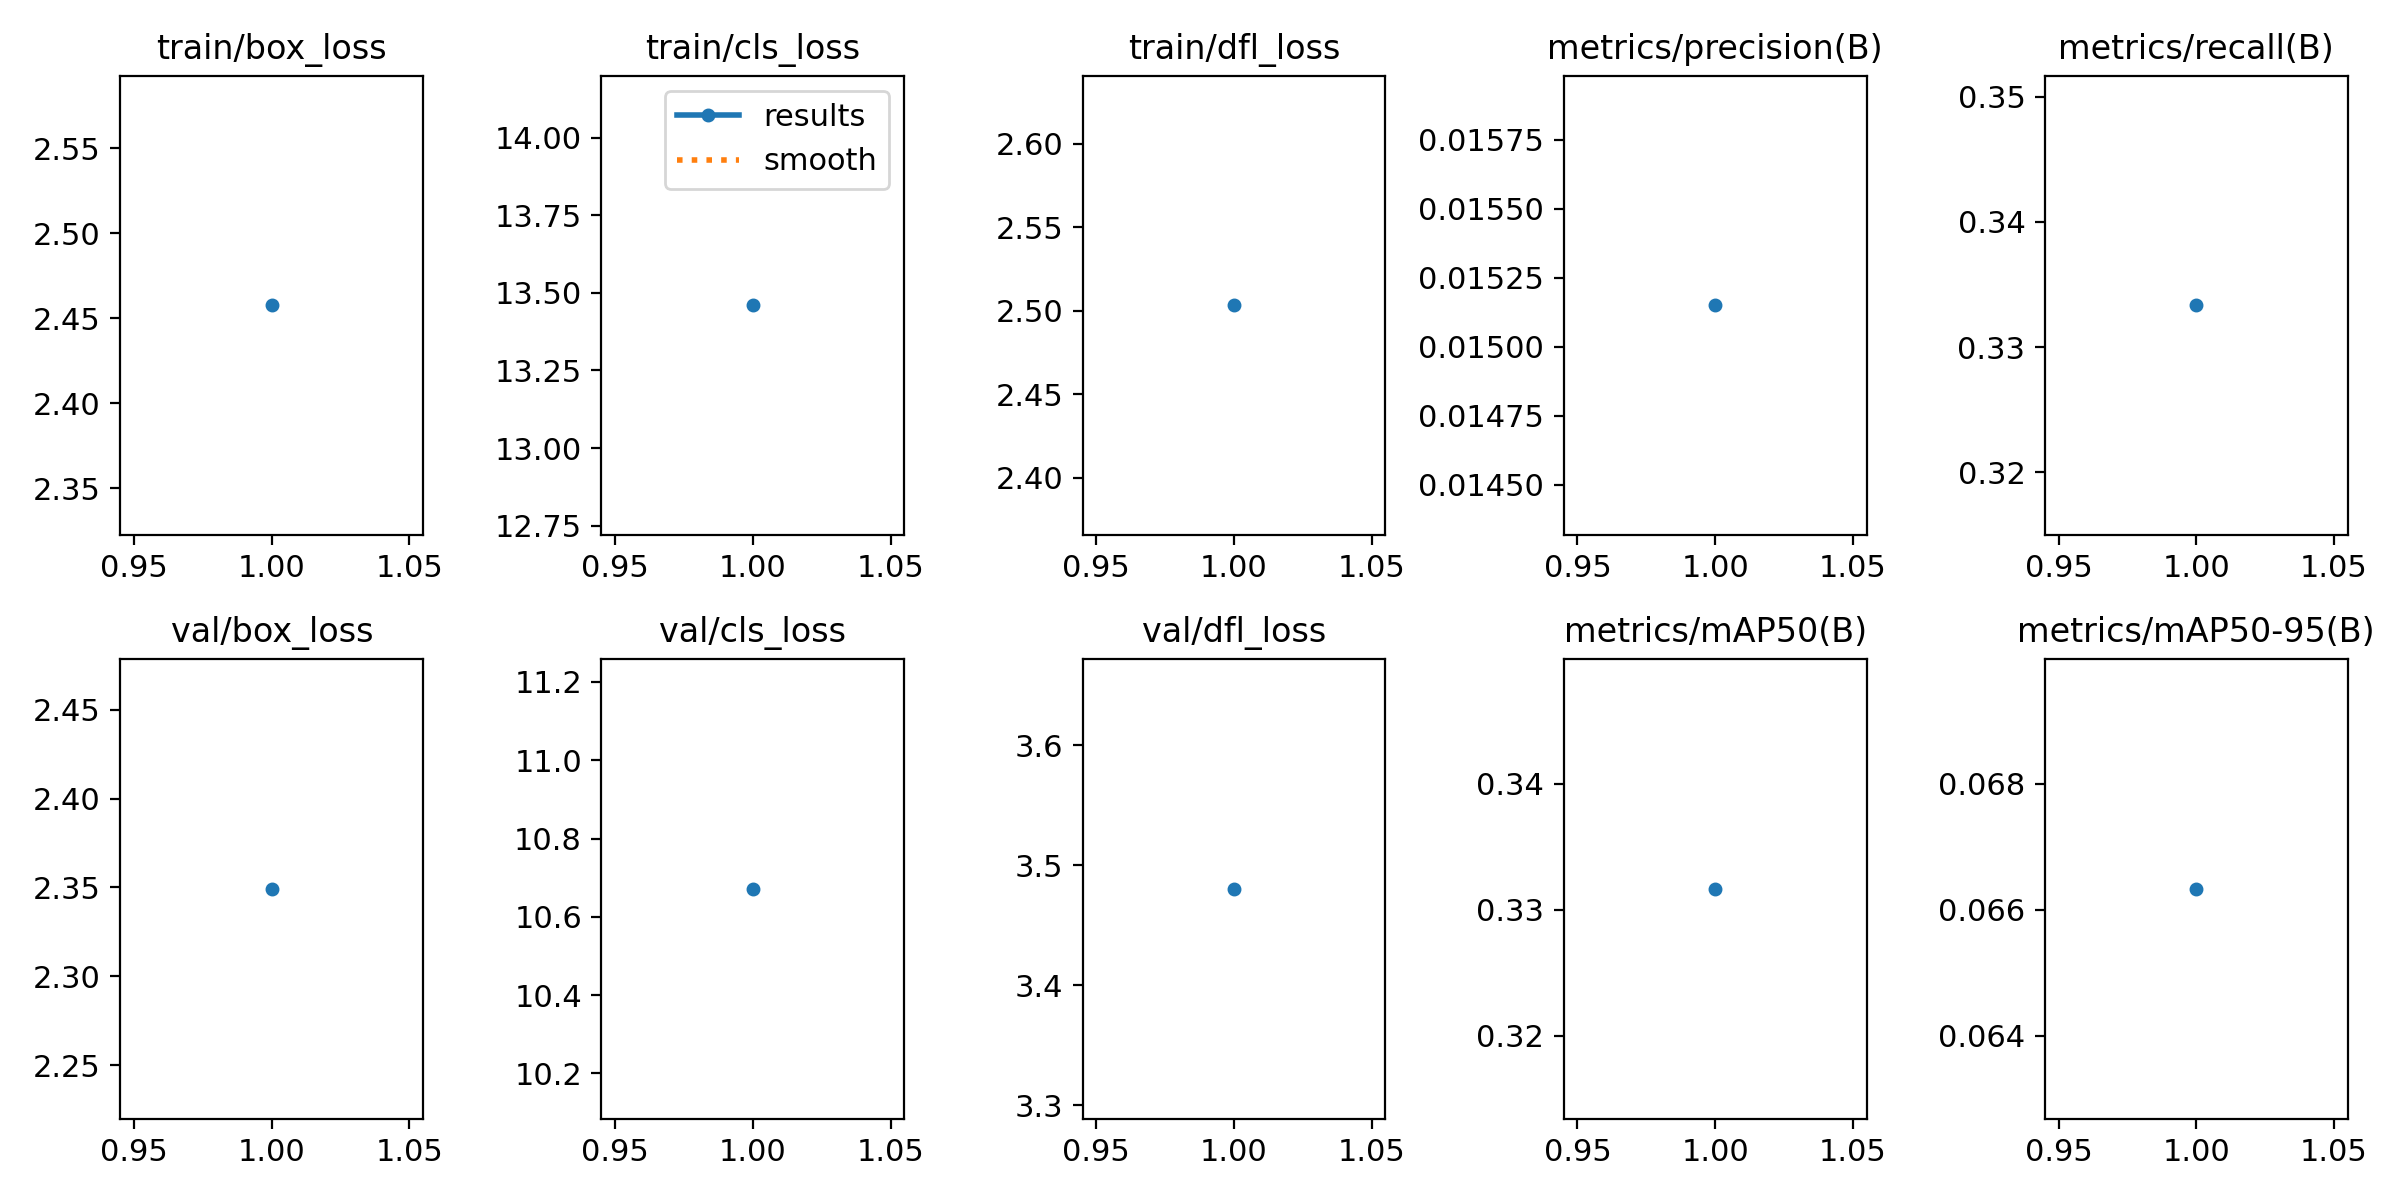

The data file committed next to this chart (first rows):
epoch, time, train/box_loss, train/cls_loss, train/dfl_loss, metrics/precision(B), metrics/recall(B), metrics/mAP50(B), metrics/mAP50-95(B), val/box_loss, val/cls_loss, val/dfl_loss, lr/pg0, lr/pg1, lr/pg2
1, 2.813, 2.458, 13.46, 2.503, 0.01515, 0.3333, 0.3317, 0.06633, 2.349, 10.67, 3.48, 0, 0, 0
